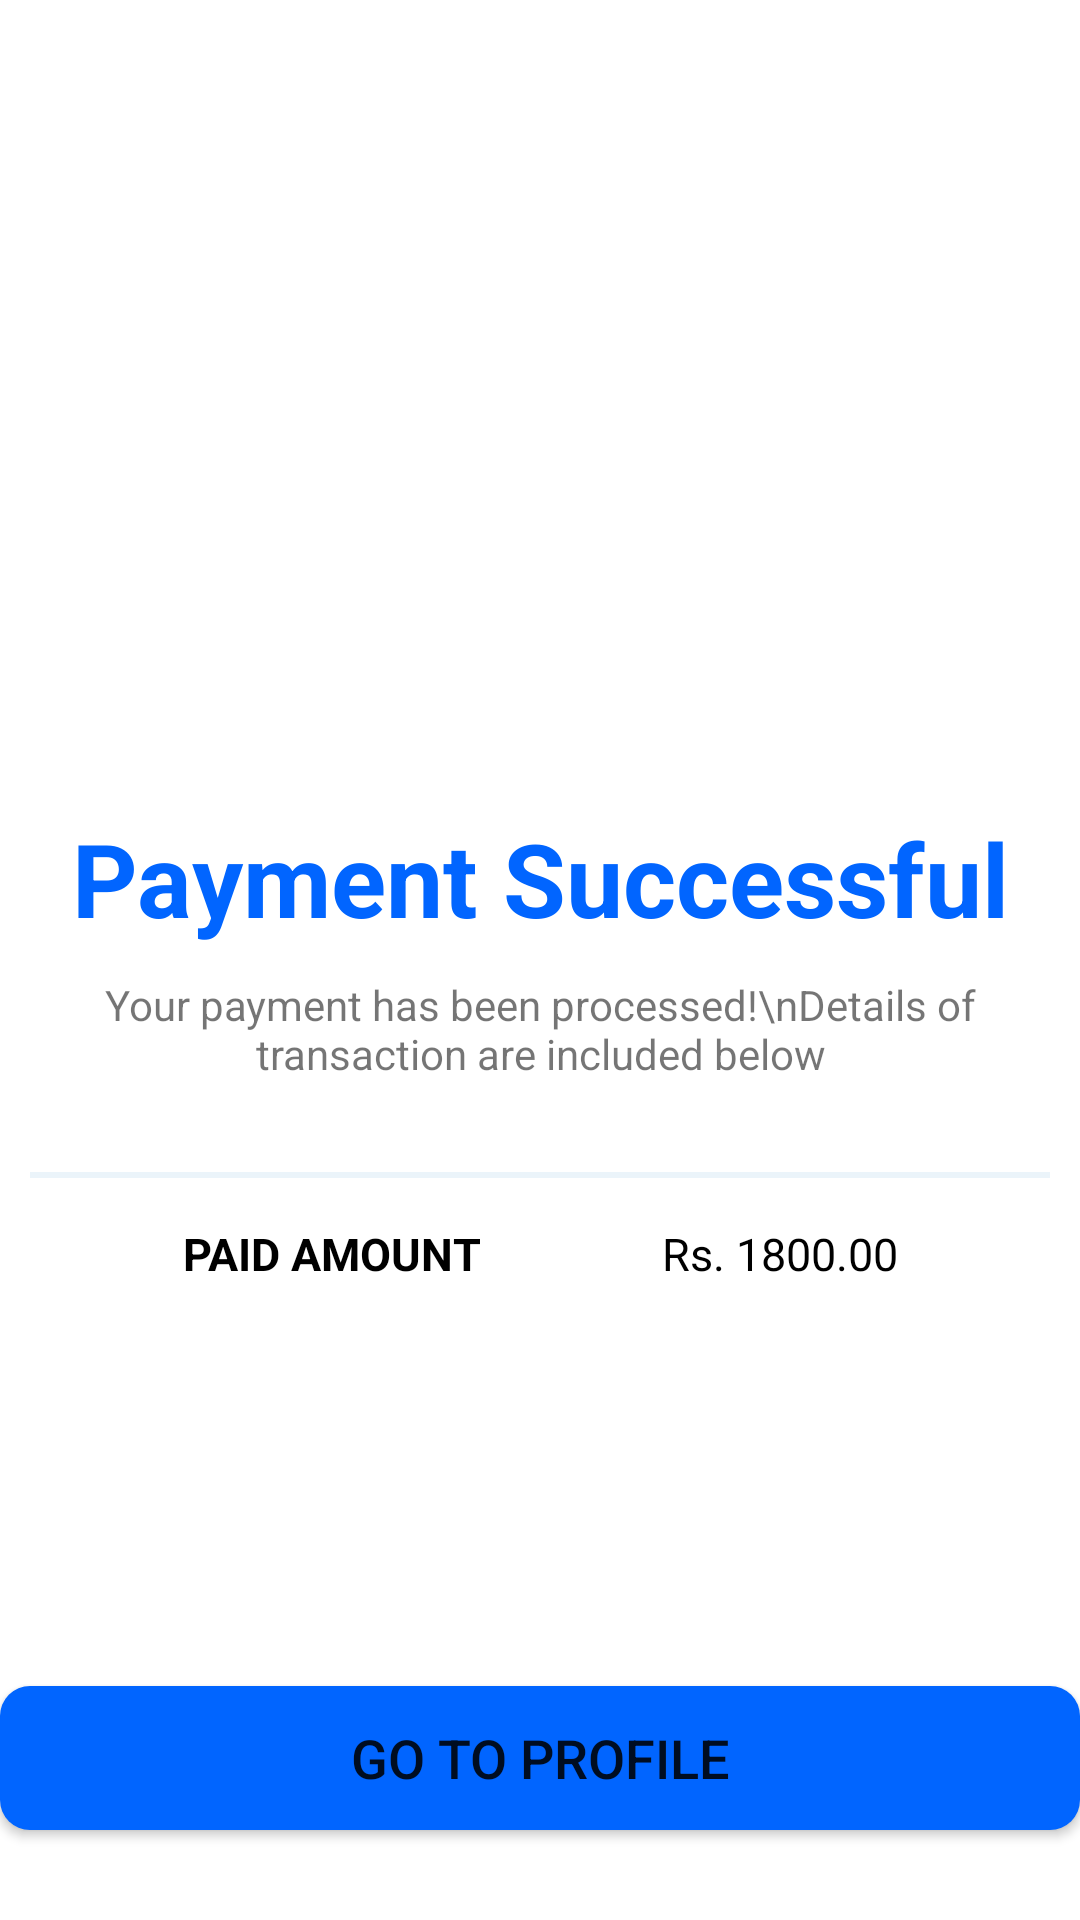

Produce the Android XML layout that renders to this screen, including the resource entries it uses.
<!-- AndroidManifest.xml: application theme Theme.MyApplication -->
<!-- res/layout/activity_payment_successful.xml -->
<?xml version="1.0" encoding="utf-8"?>
<androidx.constraintlayout.widget.ConstraintLayout xmlns:android="http://schemas.android.com/apk/res/android"
    xmlns:app="http://schemas.android.com/apk/res-auto"
    xmlns:tools="http://schemas.android.com/tools"
    android:layout_width="match_parent"
    android:layout_margin="10dp"
    android:layout_height="match_parent"
    tools:context=".Payment_Successful">

    <TextView
        android:id="@+id/editTextTextPersonName4"
        android:layout_width="wrap_content"
        android:layout_height="wrap_content"
        android:textSize="15dp"
        android:textColor="@color/black"
        android:inputType="textPersonName"
        android:text="Rs. 1800.00"
        android:textAlignment="center"
        app:layout_constraintBottom_toBottomOf="@+id/editTextTextPersonName3"
        app:layout_constraintEnd_toEndOf="parent"
        app:layout_constraintHorizontal_bias="0.5"
        app:layout_constraintStart_toEndOf="@+id/editTextTextPersonName3"
        app:layout_constraintTop_toTopOf="@+id/editTextTextPersonName3" />

    <ImageView
        android:id="@+id/imageView"
        android:layout_width="180dp"
        android:layout_height="180dp"
        android:layout_marginTop="50dp"
        android:src="@drawable/check"
        app:layout_constraintEnd_toEndOf="parent"
        app:layout_constraintHorizontal_bias="0.497"
        app:layout_constraintStart_toStartOf="parent"
        app:layout_constraintTop_toTopOf="parent" />

    <TextView
        android:id="@+id/textView4"
        android:layout_width="wrap_content"
        android:layout_height="wrap_content"
        android:layout_marginTop="40dp"
        android:text="Payment Successful"
        android:textColor="@color/accent_color"
        android:textStyle="bold"
        android:textSize="34sp"
        app:layout_constraintEnd_toEndOf="parent"
        app:layout_constraintStart_toStartOf="parent"
        app:layout_constraintTop_toBottomOf="@+id/imageView" />


    <TextView
        android:id="@+id/editTextTextPersonName3"
        android:layout_width="wrap_content"
        android:layout_height="wrap_content"
        android:layout_marginTop="15dp"
        android:inputType="textPersonName"
        android:text="PAID AMOUNT"
        android:textAlignment="center"
        android:textColor="@color/black"
        android:textSize="15dp"
        android:textStyle="bold"
        app:layout_constraintEnd_toStartOf="@+id/editTextTextPersonName4"
        app:layout_constraintHorizontal_bias="0.5"
        app:layout_constraintStart_toStartOf="parent"
        app:layout_constraintTop_toBottomOf="@+id/view2" />

    <View
        android:id="@+id/view2"
        android:layout_width="match_parent"
        android:layout_height="2dp"
        android:layout_marginStart="10dp"
        android:layout_marginTop="30dp"
        android:layout_marginEnd="10dp"
        android:background="@color/secondary_color"
        app:layout_constraintEnd_toEndOf="parent"
        app:layout_constraintStart_toStartOf="parent"
        app:layout_constraintTop_toBottomOf="@+id/textView40" />

    <Button
        android:id="@+id/button12"
        android:layout_width="match_parent"
        android:layout_height="wrap_content"
        android:layout_marginBottom="30dp"
        android:textSize="@dimen/button_text_size"
        android:text="Go to Profile"
        android:background="@drawable/custom_button"
        app:layout_constraintBottom_toBottomOf="parent"
        app:layout_constraintEnd_toEndOf="parent"
        app:layout_constraintStart_toStartOf="parent" />

    <TextView
        android:id="@+id/textView40"
        android:layout_width="wrap_content"
        android:layout_height="wrap_content"
        android:layout_marginTop="10dp"
        android:textAlignment="center"
        android:text="Your payment has been processed!\nDetails of transaction are included below"
        app:layout_constraintEnd_toEndOf="parent"
        app:layout_constraintStart_toStartOf="parent"
        app:layout_constraintTop_toBottomOf="@+id/textView4" />

</androidx.constraintlayout.widget.ConstraintLayout>
<!-- resources referenced by this layout -->
<resources>
  <color name="accent_color">#0165ff</color>
  <color name="black">#FF000000</color>
  <color name="secondary_color">#ebf4fa</color>
  <dimen name="button_text_size">18dp</dimen>
  <!-- drawable custom_button (drawable) -->
  <?xml version="1.0" encoding="utf-8"?>
  <shape xmlns:android="http://schemas.android.com/apk/res/android"
      android:shape="rectangle">
  
      <solid android:color="@color/accent_color"/>
      <corners android:radius="10dp" />
  
  </shape>
  <style name="Theme.MyApplication" parent="Theme.MaterialComponents.DayNight.DarkActionBar">
          
          <item name="colorPrimary">#0165ff</item>
          <item name="colorPrimaryVariant">@color/purple_700</item>
          <item name="colorOnPrimary">@color/white</item>
          
          <item name="colorSecondary">@color/teal_200</item>
          <item name="colorSecondaryVariant">@color/teal_700</item>
          <item name="colorOnSecondary">@color/black</item>
          
          <item name="android:statusBarColor">?attr/colorPrimaryVariant</item>
          
      </style>
  <color name="purple_700">#FF3700B3</color>
  <color name="white">#FFFFFFFF</color>
  <color name="teal_200">#FF03DAC5</color>
  <color name="teal_700">#FF018786</color>
</resources>
